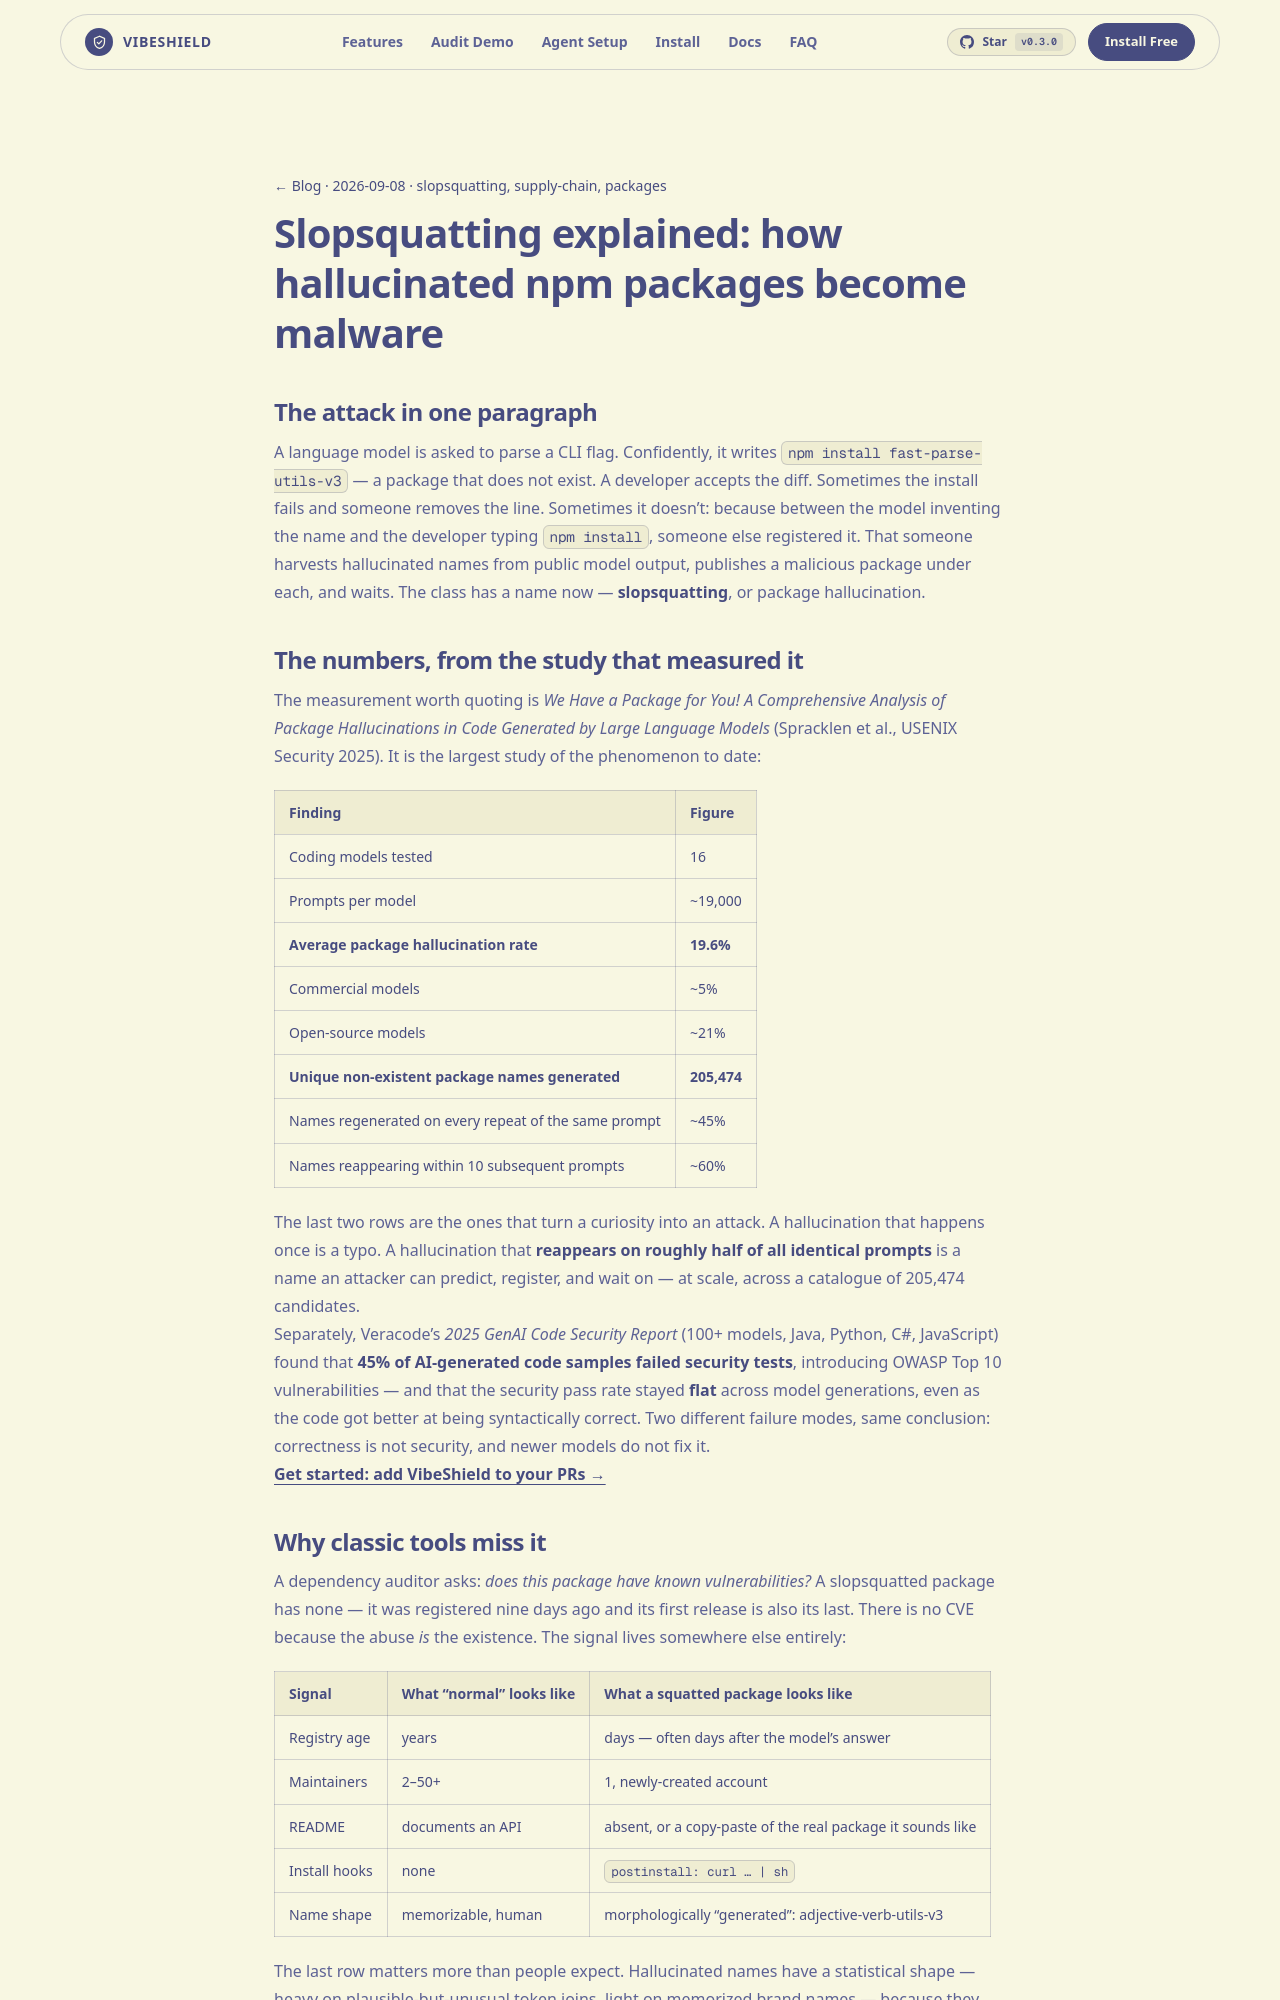

repository: rajviyash9136freefr-tech/vibeshield · page: blog/slopsquatting-explained/index.html · generator: jekyll

---
title: "Slopsquatting explained: how hallucinated npm packages become malware"
description: "LLMs invent package names; attackers register them. What package hallucination is, the research behind it, and how to block the install path at PR time."
pubDate: 2026-09-08
author: "VibeShield"
tags: ["slopsquatting", "supply-chain", "packages"]
---

## The attack in one paragraph

A language model is asked to parse a CLI flag. Confidently, it writes
`npm install fast-parse-utils-v3` — a package that does not exist. A developer
accepts the diff. Sometimes the install fails and someone removes the line.
Sometimes it doesn't: because between the model inventing the name and the
developer typing `npm install`, someone else registered it. That someone
harvests hallucinated names from public model output, publishes a malicious
package under each, and waits. The class has a name now — **slopsquatting**, or
package hallucination.

## The numbers, from the study that measured it

The measurement worth quoting is *We Have a Package for You! A Comprehensive
Analysis of Package Hallucinations in Code Generated by Large Language Models*
(Spracklen et al., USENIX Security 2025). It is the largest study of the
phenomenon to date:

| Finding | Figure |
|---|---|
| Coding models tested | 16 |
| Prompts per model | ~19,000 |
| **Average package hallucination rate** | **19.6%** |
| Commercial models | ~5% |
| Open-source models | ~21% |
| **Unique non-existent package names generated** | **205,474** |
| Names regenerated on every repeat of the same prompt | ~45% |
| Names reappearing within 10 subsequent prompts | ~60% |

The last two rows are the ones that turn a curiosity into an attack. A
hallucination that happens once is a typo. A hallucination that **reappears on
roughly half of all identical prompts** is a name an attacker can predict,
register, and wait on — at scale, across a catalogue of 205,474 candidates.

Separately, Veracode's *2025 GenAI Code Security Report* (100+ models, Java,
Python, C#, JavaScript) found that **45% of AI-generated code samples failed
security tests**, introducing OWASP Top 10 vulnerabilities — and that the
security pass rate stayed **flat** across model generations, even as the code
got better at being syntactically correct. Two different failure modes, same
conclusion: correctness is not security, and newer models do not fix it.

[Get started: add VibeShield to your PRs →](/#install)
